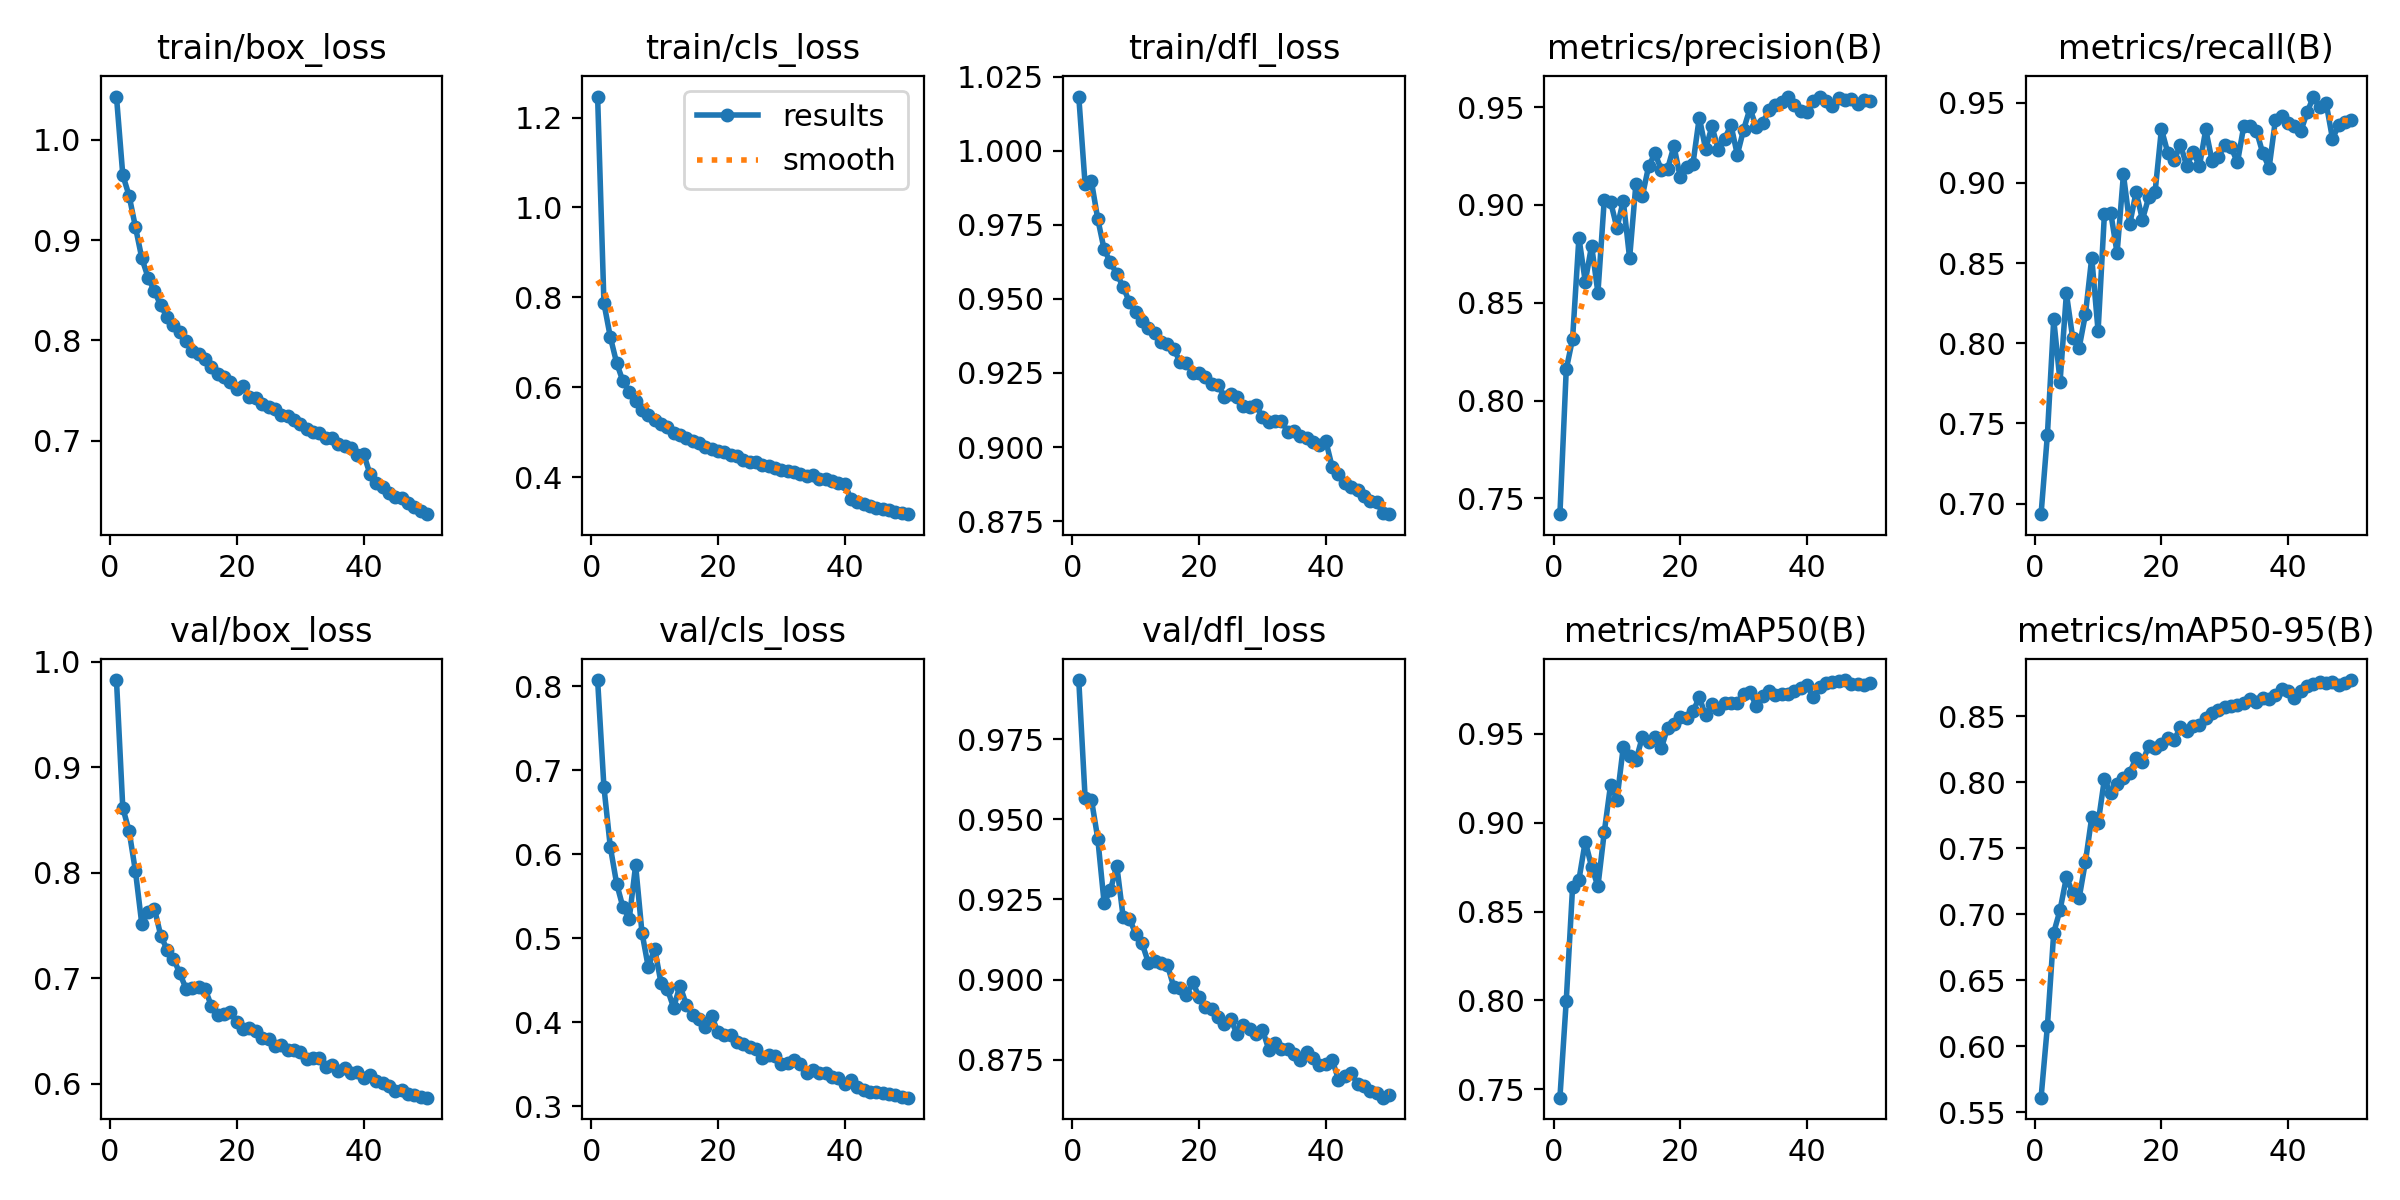

Data behind this chart, as committed beside it:
epoch, time, train/box_loss, train/cls_loss, train/dfl_loss, metrics/precision(B), metrics/recall(B), metrics/mAP50(B), metrics/mAP50-95(B), val/box_loss, val/cls_loss, val/dfl_loss, lr/pg0, lr/pg1, lr/pg2
1, 76.07, 1.043, 1.247, 1.018, 0.7419, 0.6934, 0.7453, 0.5612, 0.9826, 0.8072, 0.9935, 0.000416, 0.000416, 0.000416
2, 148, 0.9648, 0.7868, 0.9887, 0.8159, 0.7429, 0.7998, 0.6153, 0.8614, 0.6797, 0.9567, 0.0008161, 0.0008161, 0.0008161
3, 218.6, 0.9441, 0.7121, 0.9896, 0.8316, 0.8149, 0.8638, 0.6861, 0.8393, 0.6089, 0.9561, 0.0012, 0.0012, 0.0012
4, 289.2, 0.9129, 0.6541, 0.9769, 0.8833, 0.776, 0.8678, 0.7032, 0.8012, 0.5651, 0.944, 0.001176, 0.001176, 0.001176
5, 359.8, 0.882, 0.6131, 0.9667, 0.8608, 0.831, 0.8894, 0.728, 0.7512, 0.5368, 0.9239, 0.001151, 0.001151, 0.001151
6, 430.3, 0.8625, 0.5903, 0.9623, 0.8792, 0.8031, 0.8752, 0.7163, 0.7626, 0.5235, 0.9279, 0.001126, 0.001126, 0.001126
7, 501, 0.8488, 0.5697, 0.9584, 0.8551, 0.797, 0.8642, 0.712, 0.7657, 0.5869, 0.9355, 0.001102, 0.001102, 0.001102
8, 571.7, 0.8349, 0.5501, 0.9541, 0.9026, 0.8179, 0.8946, 0.7396, 0.74, 0.5068, 0.9196, 0.001077, 0.001077, 0.001077
9, 642.2, 0.8228, 0.5371, 0.9489, 0.9016, 0.8534, 0.9214, 0.7734, 0.727, 0.4655, 0.9189, 0.001052, 0.001052, 0.001052
10, 713, 0.8153, 0.527, 0.9455, 0.8882, 0.8076, 0.9129, 0.7688, 0.7185, 0.4877, 0.9143, 0.001027, 0.001027, 0.001027
11, 783.4, 0.8081, 0.5178, 0.9427, 0.9022, 0.8806, 0.9425, 0.8023, 0.7045, 0.4472, 0.9112, 0.001002, 0.001002, 0.001002
12, 853.9, 0.7991, 0.5112, 0.94, 0.8728, 0.8814, 0.9373, 0.7916, 0.6898, 0.4396, 0.9052, 0.0009778, 0.0009778, 0.0009778
13, 924.1, 0.7893, 0.4983, 0.9385, 0.9109, 0.8562, 0.9351, 0.7984, 0.6902, 0.4174, 0.9059, 0.000953, 0.000953, 0.000953
14, 994.4, 0.7863, 0.4944, 0.9355, 0.9043, 0.9053, 0.948, 0.8029, 0.6916, 0.4437, 0.9052, 0.0009283, 0.0009283, 0.0009283
15, 1065, 0.7811, 0.4879, 0.9349, 0.9197, 0.8742, 0.9453, 0.807, 0.6897, 0.4208, 0.9044, 0.0009035, 0.0009035, 0.0009035
16, 1135, 0.7737, 0.4811, 0.9329, 0.9263, 0.8944, 0.9483, 0.8186, 0.6732, 0.4086, 0.8977, 0.0008787, 0.0008787, 0.0008787
17, 1206, 0.7669, 0.4758, 0.9288, 0.918, 0.8771, 0.9417, 0.8152, 0.6653, 0.4043, 0.8973, 0.000854, 0.000854, 0.000854
18, 1276, 0.7635, 0.4665, 0.9285, 0.9185, 0.8911, 0.9535, 0.8275, 0.6664, 0.3938, 0.8952, 0.0008293, 0.0008293, 0.0008293
19, 33353, 0.7583, 0.4616, 0.9249, 0.9301, 0.8944, 0.9557, 0.8257, 0.6676, 0.4078, 0.8991, 0.0008045, 0.0008045, 0.0008045
20, 33424, 0.7519, 0.4571, 0.925, 0.914, 0.9336, 0.9592, 0.8286, 0.6583, 0.3878, 0.8945, 0.0007797, 0.0007797, 0.0007797
21, 33494, 0.7541, 0.4554, 0.9237, 0.9192, 0.9188, 0.9591, 0.8335, 0.6522, 0.3852, 0.8914, 0.000755, 0.000755, 0.000755
22, 33566, 0.7434, 0.4491, 0.9214, 0.921, 0.9141, 0.9625, 0.8316, 0.6531, 0.3853, 0.8908, 0.0007302, 0.0007302, 0.0007302
23, 33637, 0.7424, 0.4458, 0.9208, 0.9447, 0.9238, 0.9704, 0.8417, 0.6498, 0.376, 0.8883, 0.0007055, 0.0007055, 0.0007055
24, 33709, 0.7362, 0.4381, 0.9169, 0.9285, 0.9104, 0.9603, 0.8388, 0.6431, 0.3736, 0.8863, 0.0006808, 0.0006808, 0.0006808
25, 33780, 0.7338, 0.4344, 0.918, 0.9401, 0.9193, 0.9669, 0.8425, 0.6419, 0.3709, 0.8876, 0.000656, 0.000656, 0.000656
26, 33851, 0.7318, 0.4329, 0.917, 0.9282, 0.9105, 0.964, 0.8434, 0.6355, 0.3678, 0.8829, 0.0006312, 0.0006312, 0.0006312
27, 33921, 0.7255, 0.4263, 0.9138, 0.9337, 0.9334, 0.9675, 0.8482, 0.6363, 0.3575, 0.8857, 0.0006065, 0.0006065, 0.0006065
28, 33991, 0.7243, 0.4237, 0.9134, 0.9409, 0.9135, 0.9675, 0.8523, 0.6321, 0.3612, 0.8846, 0.0005818, 0.0005818, 0.0005818
29, 34061, 0.7205, 0.4202, 0.914, 0.9256, 0.9163, 0.9671, 0.8544, 0.6321, 0.3601, 0.883, 0.000557, 0.000557, 0.000557
30, 34132, 0.7161, 0.4151, 0.9101, 0.9385, 0.9237, 0.9724, 0.8569, 0.63, 0.3508, 0.8843, 0.0005322, 0.0005322, 0.0005322
31, 34202, 0.7113, 0.4129, 0.9086, 0.9493, 0.9222, 0.9732, 0.8573, 0.6238, 0.3512, 0.8781, 0.0005075, 0.0005075, 0.0005075
32, 34274, 0.7089, 0.4111, 0.9087, 0.9397, 0.9128, 0.9658, 0.8583, 0.6246, 0.3557, 0.88, 0.0004827, 0.0004827, 0.0004827
33, 34344, 0.7074, 0.407, 0.9087, 0.9417, 0.9354, 0.9715, 0.8595, 0.624, 0.3509, 0.8783, 0.000458, 0.000458, 0.000458
34, 34415, 0.7027, 0.4014, 0.9051, 0.9484, 0.9354, 0.9738, 0.8627, 0.6154, 0.3396, 0.8782, 0.0004332, 0.0004332, 0.0004332
35, 34486, 0.7025, 0.4037, 0.9056, 0.9512, 0.9324, 0.9718, 0.8609, 0.6179, 0.3428, 0.8769, 0.0004085, 0.0004085, 0.0004085
36, 34557, 0.6969, 0.3964, 0.9037, 0.9528, 0.9185, 0.9726, 0.8637, 0.6124, 0.3393, 0.8748, 0.0003837, 0.0003837, 0.0003837
37, 34628, 0.6943, 0.3961, 0.9031, 0.9553, 0.9095, 0.9724, 0.8626, 0.6153, 0.3391, 0.8774, 0.000359, 0.000359, 0.000359
38, 34698, 0.6927, 0.3907, 0.9017, 0.951, 0.9394, 0.9743, 0.866, 0.6105, 0.3345, 0.8755, 0.0003343, 0.0003343, 0.0003343
39, 34769, 0.6859, 0.3866, 0.9005, 0.948, 0.9415, 0.9756, 0.8706, 0.6112, 0.3335, 0.8733, 0.0003095, 0.0003095, 0.0003095
40, 34840, 0.6871, 0.3849, 0.902, 0.9473, 0.9372, 0.9773, 0.869, 0.6053, 0.3271, 0.8735, 0.0002848, 0.0002848, 0.0002848
41, 34927, 0.6671, 0.3508, 0.8933, 0.9529, 0.9355, 0.9707, 0.8639, 0.6084, 0.3308, 0.875, 0.00026, 0.00026, 0.00026
42, 34996, 0.6579, 0.3446, 0.8909, 0.9554, 0.9322, 0.9763, 0.8688, 0.6024, 0.3225, 0.8688, 0.0002352, 0.0002352, 0.0002352
43, 35065, 0.6533, 0.3405, 0.8878, 0.9532, 0.944, 0.9787, 0.8725, 0.6002, 0.319, 0.8699, 0.0002105, 0.0002105, 0.0002105
44, 35134, 0.6481, 0.3357, 0.8864, 0.9505, 0.9539, 0.9793, 0.8743, 0.5981, 0.3172, 0.8709, 0.0001857, 0.0001857, 0.0001857
45, 35202, 0.6437, 0.3319, 0.8854, 0.9546, 0.9472, 0.9796, 0.8756, 0.593, 0.3166, 0.8674, 0.000161, 0.000161, 0.000161
46, 35271, 0.6429, 0.3292, 0.8836, 0.9538, 0.9497, 0.9802, 0.8751, 0.5938, 0.3155, 0.8668, 0.0001363, 0.0001363, 0.0001363
47, 35340, 0.6374, 0.3263, 0.8817, 0.9544, 0.9276, 0.978, 0.8758, 0.5902, 0.3146, 0.8652, 0.0001115, 0.0001115, 0.0001115
48, 35409, 0.6336, 0.3222, 0.8815, 0.9517, 0.936, 0.9779, 0.8734, 0.5894, 0.3138, 0.8647, 8.675e-05, 8.675e-05, 8.675e-05
49, 35477, 0.6294, 0.3195, 0.8777, 0.9537, 0.9381, 0.9773, 0.8751, 0.5877, 0.3115, 0.8631, 6.2e-05, 6.2e-05, 6.2e-05
50, 35546, 0.6266, 0.3173, 0.8773, 0.9529, 0.9394, 0.9783, 0.8773, 0.5867, 0.3103, 0.8641, 3.725e-05, 3.725e-05, 3.725e-05
